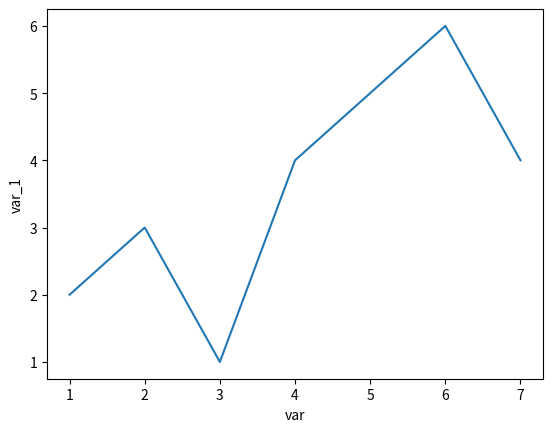

Generate this figure with matplotlib:
import seaborn as sns
import matplotlib.pyplot as plt
import pandas as pd

var = [1,2,3,4,5,6,7]
var_1 = [2,3,1,4,5,6,4]

x_1 = pd.DataFrame({"var":var ,"var_1":var_1 })

sns.lineplot(x="var", y="var_1", data=x_1)

plt.show()
